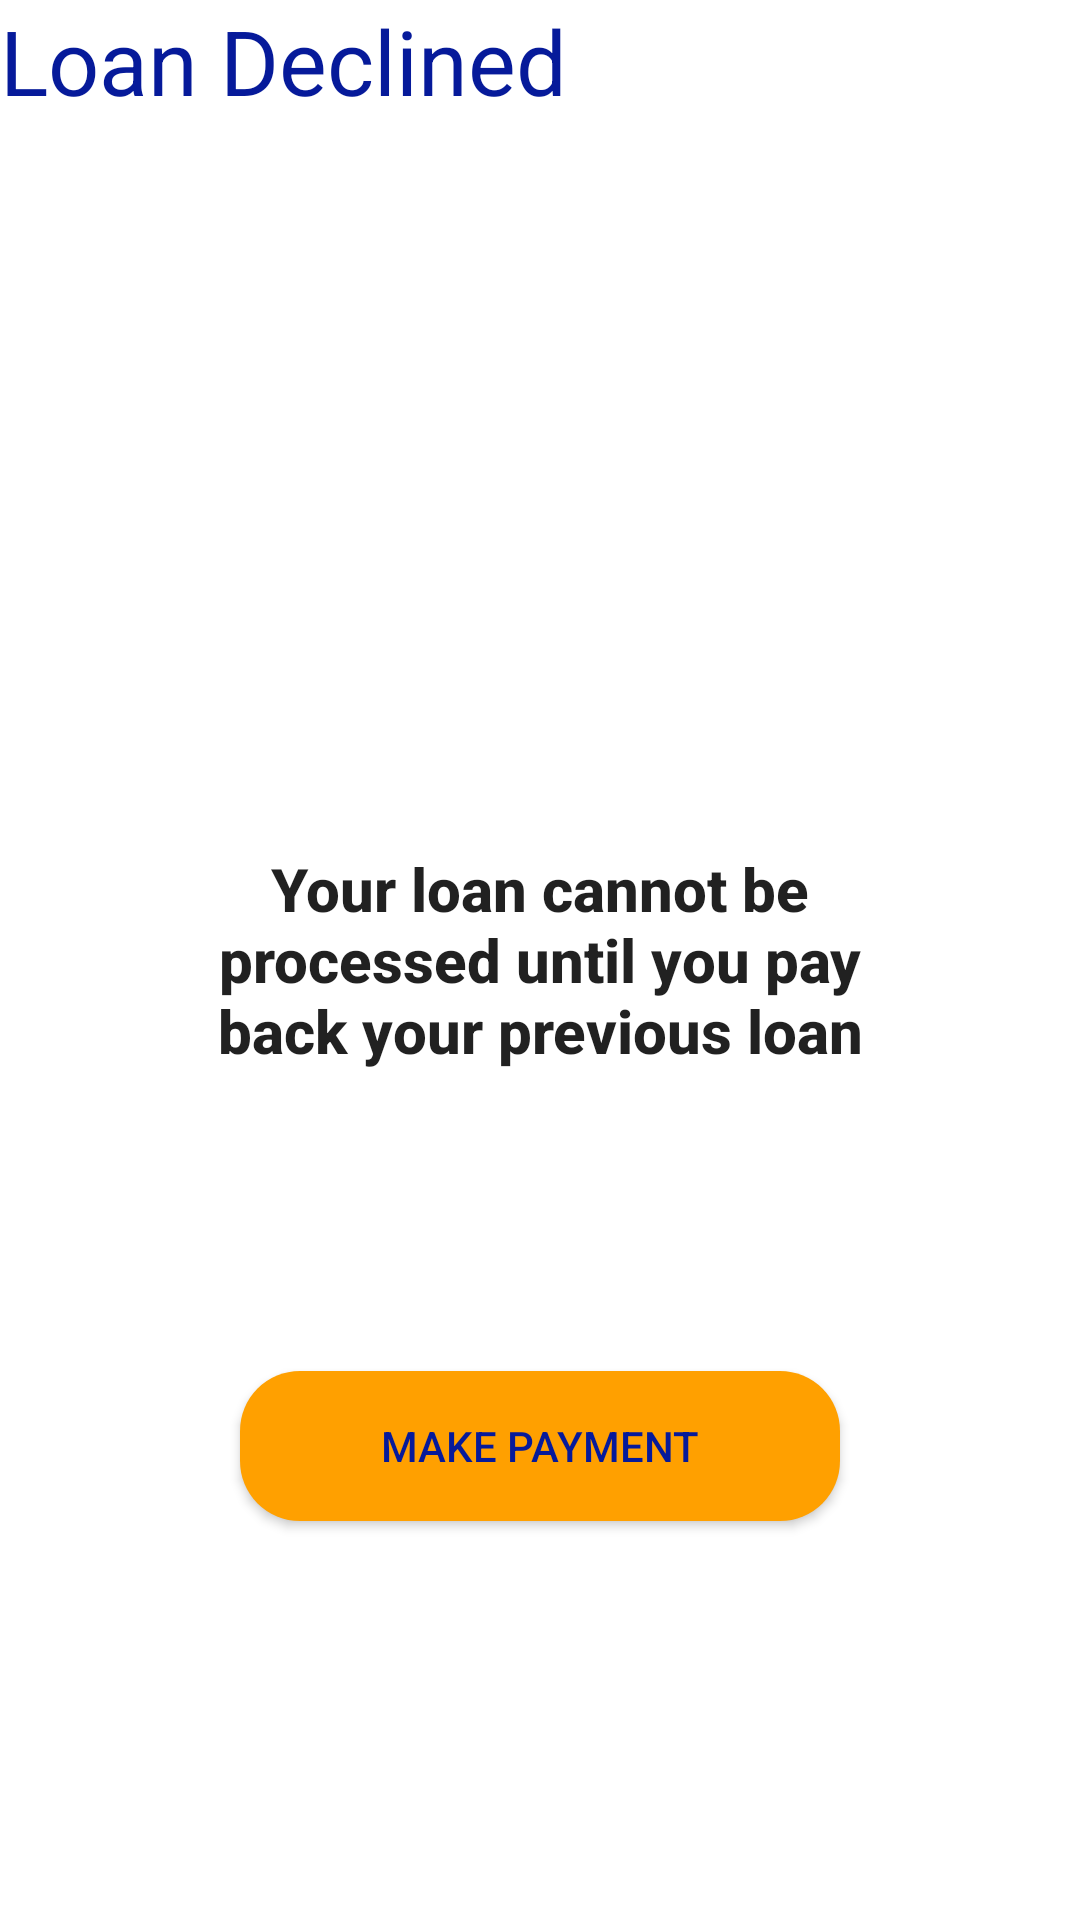

Produce the Android XML layout that renders to this screen, including the resource entries it uses.
<!-- AndroidManifest.xml: application theme AppTheme -->
<!-- res/layout/activity_declined_loan.xml -->
<?xml version="1.0" encoding="utf-8"?>
<RelativeLayout xmlns:android="http://schemas.android.com/apk/res/android"
    xmlns:app="http://schemas.android.com/apk/res-auto"
    xmlns:tools="http://schemas.android.com/tools"
    android:layout_width="match_parent"
    android:layout_height="match_parent"
    tools:context=".DeclinedLoanActivity"
    android:layout_margin="20dp">

    <TextView
        android:layout_width="wrap_content"
        android:layout_height="wrap_content"
        android:text="Loan Declined"
        android:textSize="30dp"
        android:textColor="@color/colorPrimaryDark"/>

    <TextView
        android:layout_width="wrap_content"
        android:layout_height="wrap_content"
        android:text="Your loan cannot be processed until you pay back your previous loan"
        android:textAppearance="@style/Base.TextAppearance.AppCompat.Title"
        android:textStyle="bold"
        android:layout_centerInParent="true"
        android:textAlignment="center"
        android:layout_margin="50dp"
        android:id="@+id/declineTxt"/>

    <Button
        android:id="@+id/makePayButton"
        android:layout_width="wrap_content"
        android:layout_height="50dp"
        android:text="MAKE PAYMENT"
        android:layout_below="@id/declineTxt"
        android:layout_centerHorizontal="true"
        android:layout_marginTop="50dp"
      android:background="@drawable/button_background"
        android:textColor="@color/colorPrimary"
        />

</RelativeLayout>
<!-- resources referenced by this layout -->
<resources>
  <color name="colorPrimary">#061A9A</color>
  <color name="colorPrimaryDark">#061A9A</color>
  <!-- drawable button_background (drawable) -->
  <?xml version="1.0" encoding="utf-8"?>
  <shape xmlns:android="http://schemas.android.com/apk/res/android">
      <solid android:color="@color/colorAccentTwo"/>
      <corners android:radius="20dp"/>
      <size android:width="200dp"
          android:height="50dp"/>
  
  </shape>
  <style name="AppTheme" parent="Theme.AppCompat.Light.DarkActionBar">
          
          <item name="colorPrimary">@color/colorPrimary</item>
          <item name="colorPrimaryDark">@color/colorPrimaryDark</item>
          <item name="colorAccent">@color/colorAccent</item>
          <item name="actionMenuTextColor">@color/white</item>
          <item name="android:windowBackground">@color/white</item>
          <item name="android:windowAnimationStyle">@null</item>
  
  
  
  
  
  
      </style>
  <color name="colorAccentTwo">#FFA000</color>
  <color name="colorAccent">#FFA000</color>
  <color name="white">#FFFFFFFF</color>
</resources>
